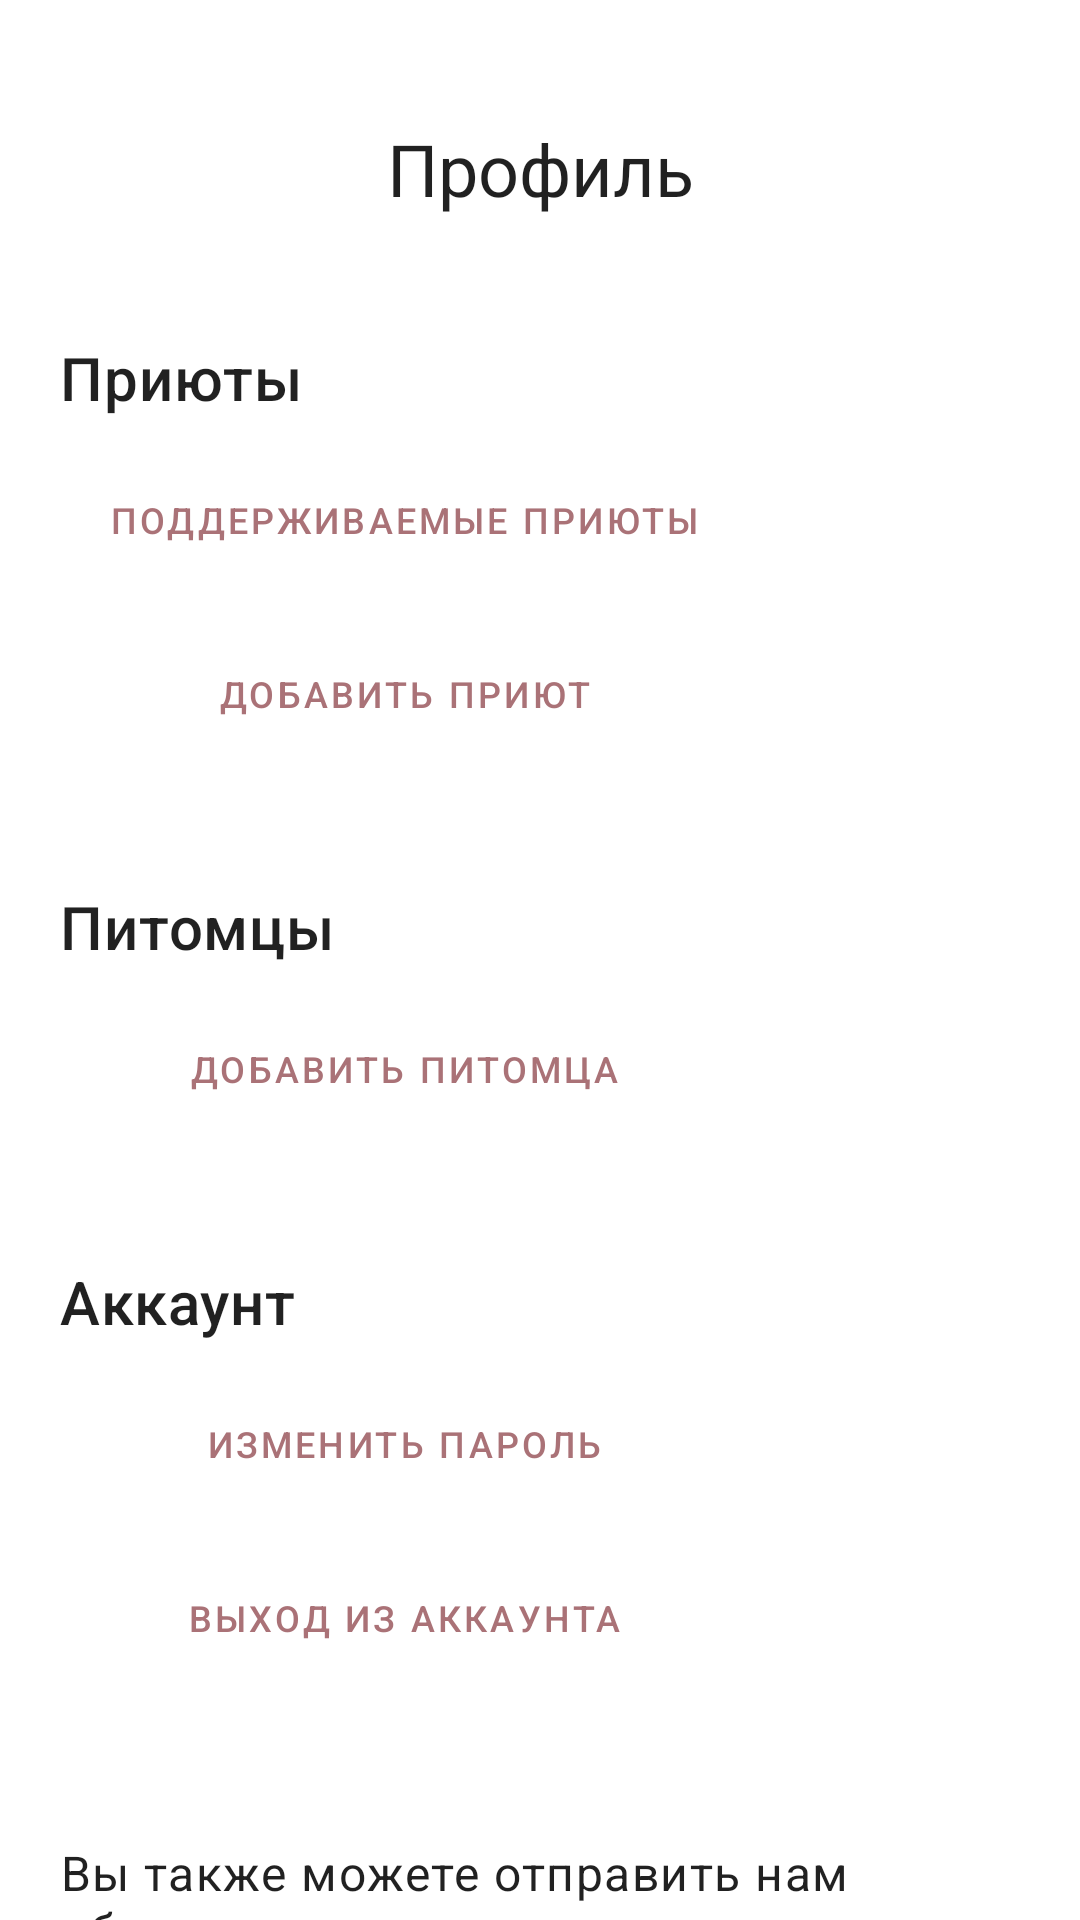

Android layout source for this screen:
<!-- AndroidManifest.xml: application theme NoActionBarTheme -->
<!-- res/layout/fragment_profile.xml -->
<?xml version="1.0" encoding="utf-8"?>
<androidx.core.widget.NestedScrollView xmlns:android="http://schemas.android.com/apk/res/android"
    xmlns:tools="http://schemas.android.com/tools"
    xmlns:app="http://schemas.android.com/apk/res-auto"
    android:layout_width="match_parent"
    android:layout_height="match_parent"
    android:overScrollMode="never"
    tools:context=".ui.ProfileFragment">

    <LinearLayout
        android:layout_width="match_parent"
        android:layout_height="wrap_content"
        android:layout_marginLeft="20sp"
        android:layout_marginRight="20sp"
        android:orientation="vertical" >

        <TextView
            style="@style/TextAppearance.MaterialComponents.Headline5"
            android:layout_width="match_parent"
            android:layout_height="wrap_content"
            android:paddingTop="40sp"
            android:text="Профиль"
            android:gravity="center"/>

        <LinearLayout
            android:layout_width="wrap_content"
            android:layout_height="wrap_content"
            android:orientation="vertical" >

            <TextView
                android:layout_width="match_parent"
                android:layout_height="wrap_content"
                android:paddingTop="40sp"
                android:text="Приюты"
                style="@style/TextAppearance.MaterialComponents.Headline6" />

            
            <Button
                android:id="@+id/profile_fragment_show_shelters"
                android:layout_width="match_parent"
                android:layout_height="wrap_content"
                android:layout_marginTop="10dp"
                android:text="Поддерживаемые приюты"
                android:textSize="12sp"
                style="?attr/materialButtonOutlinedStyle" />

            
            <Button
                android:id="@+id/profile_fragment_create_shelter"
                android:layout_width="match_parent"
                android:layout_height="wrap_content"
                android:layout_marginTop="10dp"
                android:text="Добавить приют"
                android:textSize="12sp"
                style="?attr/materialButtonOutlinedStyle" />

            <TextView
                android:layout_width="match_parent"
                android:layout_height="wrap_content"
                android:paddingTop="40sp"
                android:text="Питомцы"
                style="@style/TextAppearance.MaterialComponents.Headline6" />

            
            <Button
                android:id="@+id/profile_fragment_create_pet"
                android:layout_width="match_parent"
                android:layout_height="wrap_content"
                android:layout_marginTop="10dp"
                android:text="Добавить питомца"
                android:textSize="12sp"
                style="?attr/materialButtonOutlinedStyle" />

            <TextView
                android:layout_width="match_parent"
                android:layout_height="wrap_content"
                android:paddingTop="40sp"
                android:text="Аккаунт"
                style="@style/TextAppearance.MaterialComponents.Headline6" />

            
            <Button
                android:id="@+id/profile_fragment_update_password"
                android:layout_width="match_parent"
                android:layout_height="wrap_content"
                android:layout_marginTop="10dp"
                android:text="Изменить пароль"
                android:textSize="12sp"
                style="?attr/materialButtonOutlinedStyle" />

            
            <Button
                android:id="@+id/profile_fragment_sign_out"
                android:layout_width="match_parent"
                android:layout_height="wrap_content"
                android:layout_marginTop="10dp"
                android:text="Выход из аккаунта"
                android:textSize="12sp"
                style="?attr/materialButtonOutlinedStyle" />
        </LinearLayout>

        <TextView
            android:layout_width="match_parent"
            android:layout_height="wrap_content"
            android:paddingTop="50sp"
            android:text="@string/profile_fragment_feedback"
            style="@style/TextAppearance.MaterialComponents.Body1" />

        <Button
            android:id="@+id/profile_fragment_send_feedback"
            android:layout_width="wrap_content"
            android:layout_height="match_parent"
            android:layout_marginTop="20dp"
            android:text="Обратная связь"
            android:textSize="12sp"
            app:icon="@drawable/ic_baseline_send_24"
            style="@style/Widget.MaterialComponents.Button.OutlinedButton.Icon" />
    </LinearLayout>
</androidx.core.widget.NestedScrollView>
<!-- resources referenced by this layout -->
<resources>
  <string name="profile_fragment_feedback">Вы также можете отправить нам обратную связь, где можете рассказать о ваших впечатлениях о приложении, предложениях по улучшению или дефектах.</string>
  <style name="NoActionBarTheme" parent="Theme.MaterialComponents.Light.NoActionBar">
          
          <item name="colorPrimary">@color/colorPrimaryCustom2</item>
          <item name="colorPrimaryDark">@color/colorPrimaryDarkCustom2</item>
          <item name="colorAccent">@color/colorAccentCustom2</item>
      </style>
  <color name="colorPrimaryCustom2">#AA7277</color>
  <color name="colorPrimaryDarkCustom2">#9A535C</color>
  <color name="colorAccentCustom2">#9E9C83</color>
</resources>
